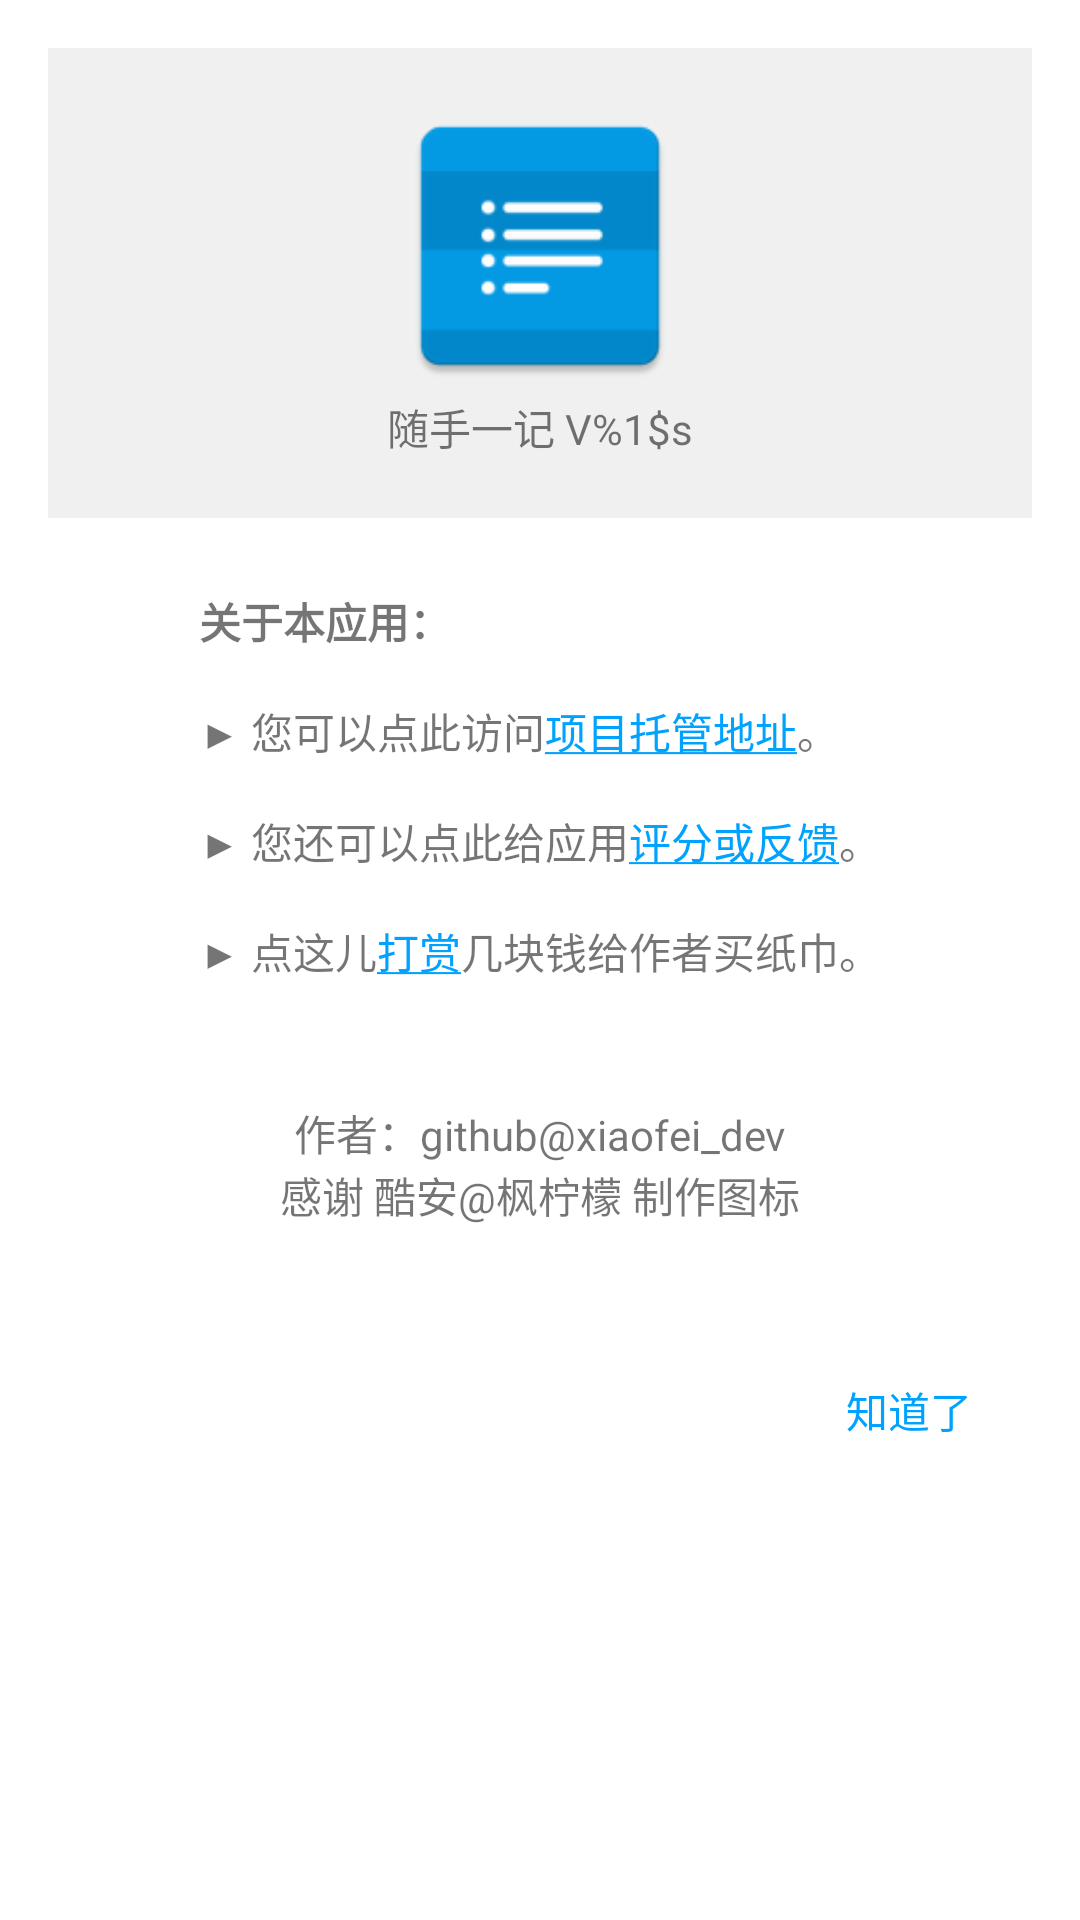

Layout XML and referenced resources for this Android screen:
<!-- AndroidManifest.xml: activity theme Dialog -->
<!-- res/layout/activity_about.xml -->
<?xml version="1.0" encoding="utf-8"?>
<RelativeLayout
    xmlns:android="http://schemas.android.com/apk/res/android"
    android:layout_width="match_parent"
    android:layout_height="wrap_content"
    android:theme="@style/AppTheme">
    <RelativeLayout
        android:id="@+id/relativeLayout"
        android:layout_width="match_parent"
        android:layout_height="wrap_content"
        android:layout_alignParentTop="true"
        android:layout_centerHorizontal="true"
        android:background="@color/whiteLow"
        android:paddingBottom="20dp">
        <ImageView
            android:id="@+id/imageView"
            android:layout_width="100dp"
            android:layout_height="100dp"
            android:layout_alignParentTop="true"
            android:layout_centerHorizontal="true"
            android:layout_marginTop="16dp"
            android:adjustViewBounds="false"
            android:src="@mipmap/ic_launcher"/>

        <TextView
            android:id="@+id/textView2"
            android:layout_width="wrap_content"
            android:layout_height="wrap_content"
            android:layout_below="@+id/imageView"
            android:layout_centerHorizontal="true"
            android:gravity="center_vertical|center"
            android:text="@string/app_version"/>
    </RelativeLayout>

    <RelativeLayout
        android:layout_width="match_parent"
        android:layout_height="wrap_content"
        android:layout_alignParentStart="true"
        android:layout_below="@+id/relativeLayout">
        <RadioGroup
            android:id="@+id/radioGroup"
            android:layout_width="wrap_content"
            android:layout_height="wrap_content"
            android:layout_alignParentTop="true"
            android:layout_centerHorizontal="true">
            <TextView
                android:layout_width="wrap_content"
                android:layout_height="wrap_content"
                android:layout_marginTop="16dp"
                android:layout_weight="1"
                android:padding="8dp"
                android:text="@string/aboutXBB_Title"
                android:textStyle="bold"/>


            <TextView
                android:id="@+id/itemOpenSource"
                android:layout_width="wrap_content"
                android:layout_height="wrap_content"
                android:layout_weight="1"
                android:background="@drawable/button_state_selector"
                android:clickable="true"
                android:padding="8dp"
                android:onClick="onAbout"
                android:text="@string/aboutXBB_OpenSource"/>

            <TextView
                android:id="@+id/itemScoreAndFeedback"
                android:layout_width="wrap_content"
                android:layout_height="wrap_content"
                android:layout_weight="1"
                android:background="@drawable/button_state_selector"
                android:clickable="true"
                android:padding="8dp"
                android:onClick="onAbout"
                android:text="@string/aboutXBB_ScoreAndFeedback"/>

            <TextView
                android:id="@+id/itemDonate"
                android:layout_width="wrap_content"
                android:layout_height="wrap_content"
                android:layout_weight="1"
                android:background="@drawable/button_state_selector"
                android:clickable="true"
                android:padding="8dp"
                android:onClick="onAbout"
                android:text="@string/aboutXBB_Donate"/>
        </RadioGroup>

        <TextView
            android:id="@+id/author"
            android:layout_width="wrap_content"
            android:layout_height="wrap_content"
            android:layout_below="@id/radioGroup"
            android:layout_centerHorizontal="true"
            android:layout_marginTop="32dp"
            android:text="@string/aboutDeveloper"/>
        <TextView
            android:id="@+id/author2"
            android:layout_width="wrap_content"
            android:layout_height="wrap_content"
            android:layout_below="@+id/author"
            android:layout_centerHorizontal="true"
            android:layout_marginBottom="31dp"
            android:text="@string/aboutDesign"/>

        <TextView
            android:id="@+id/close"
            android:layout_width="wrap_content"
            android:layout_height="wrap_content"
            android:background="@drawable/button_state_selector"
            android:layout_below="@+id/author2"
            android:layout_alignParentEnd="true"
            android:paddingStart="20dp"
            android:paddingEnd="20dp"
            android:paddingBottom="20dp"
            android:paddingTop="20dp"
            android:clickable="true"
            android:onClick="onAbout"
            android:textColor="@color/posColor"
            android:text="@string/i_know"/>
    </RelativeLayout>
</RelativeLayout>
<!-- resources referenced by this layout -->
<resources>
  <color name="posColor">#00a2ff</color>
  <color name="whiteLow">#f0f0f0</color>
  <!-- drawable button_state_selector (drawable) -->
  <?xml version="1.0" encoding="utf-8"?>
  <selector xmlns:android="http://schemas.android.com/apk/res/android">
      <item android:state_pressed="true"
            android:drawable="@drawable/button_pressed"  />
      <item android:drawable="@drawable/button_default" />
  </selector>
  <!-- mipmap ic_launcher: png bitmap (drawable, 42669 bytes) -->
  <string name="aboutDesign">感谢 酷安@枫柠檬 制作图标</string>
  <string name="aboutDeveloper">作者：github@xiaofei_dev</string>
  <string name="aboutXBB_Donate">
          ▶ 点这儿<a href="">打赏</a>几块钱给作者买纸巾。
      </string>
  <string name="aboutXBB_OpenSource">
          ▶ 您可以点此访问<a href="">项目托管地址</a>。
      </string>
  <string name="aboutXBB_ScoreAndFeedback">
          ▶ 您还可以点此给应用<a href="">评分或反馈</a>。
      </string>
  <string name="aboutXBB_Title">关于本应用：</string>
  <string name="app_version">随手一记 V%1$s</string>
  <string name="i_know">知道了</string>
  <style name="AppTheme" parent="@style/Theme.AppCompat.Light.Dialog">
          <item name="colorAccent">@color/posColor</item>
          <item name="android:backgroundDimAmount">0.0</item>
          <item name="android:windowNoTitle">true</item>
          <item name="android:windowIsFloating">true</item>
          <item name="windowNoTitle">true</item>
          <item name="windowActionBar">false</item>
          <item name="android:windowIsTranslucent">true</item>
          <item name="android:backgroundDimEnabled">true</item>
          <item name="android:windowCloseOnTouchOutside">false</item>
  
      </style>
  <style name="Dialog" parent="AppTheme">
          <item name="android:windowCloseOnTouchOutside">true</item>
      </style>
</resources>
